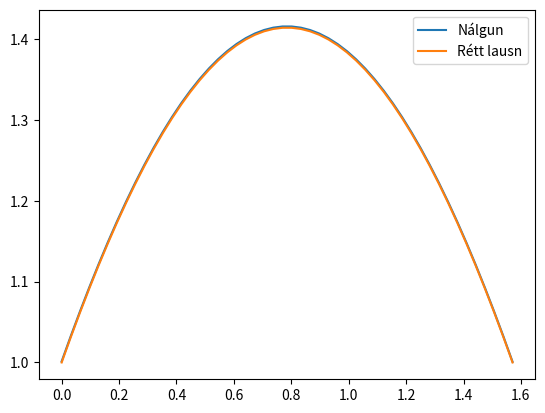

Source code (Python):
import numpy as np
import matplotlib.pyplot as plt



n = 50
L = np.pi/2
h = L/(n-1)

x = np.linspace(0, np.pi/2, n)


alpha = -2 + h**2
print(h)


diag1 = np.diag([1 for i in range(n-1)], -1)
diag2 = np.diag([1 for i in range(n-1)], 1)
diag3 = np.diag([alpha for i in range(n)])
A = diag1 + diag2 + diag3
A[0][0] = -3-2*h
A[0][1] = 4
A[0][2] = -1
A[-1][-1] = -3-4*h
A[-1][-2] = 4
A[-1][-3] = -1
#print(A)

b = np.zeros(n)
b[0] = 0
b[-1] = -2*h
#print(b)

sol = np.linalg.solve(A, b)
#print(sol)
y = np.sin(x) + np.cos(x)

plt.plot(x, sol)

plt.plot(x, y)

plt.legend(["Nálgun", "Rétt lausn"])

plt.show()